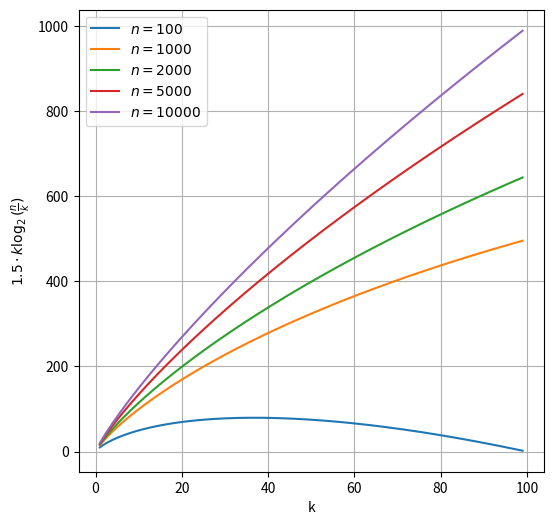

Python code for this plot: (Note: this script raises an exception after producing the figure.)
import numpy as np
from scipy.stats import truncnorm
import csv, os
import matplotlib.pyplot as plt
from scipy.stats import norm
import math

class Util:
    def __init__(self, params):
          pass
    
    @staticmethod
    def gen_normal_data(mean, scale, min_val, max_val, size, seed, round_to_int=True):
        a = (min_val - mean) / scale
        b = (max_val - mean) / scale
        truncnorm_dist = truncnorm(a=a, b=b, loc=mean, scale=scale)
        truncnorm_dist.random_state = np.random.RandomState(seed)
        data = truncnorm_dist.rvs(size=size)
        if round_to_int:
            data = data.round().astype(int)
        else:
            data = data.round(2)
        return data
    
    @staticmethod
    def write_results_to_csv(file_path, fields, results):
        file_empty = not os.path.exists(file_path) or os.stat(file_path).st_size == 0
        with open(file_path, 'a', newline='') as csvfile:
            writer = csv.writer(csvfile)
            if file_empty:
                writer.writerow(fields)
            writer.writerows(results)

    @staticmethod
    def compute_num_invocations(c : int, n : int, k : int):
        num_invocations = round(c * k * np.log2(n / k))
        return num_invocations
    
    @staticmethod
    def compute_num_invocations_from_list(c : int, n_k_list : list):
        for n_k_pair in n_k_list:
            n = n_k_pair[0]
            k = n_k_pair[1]
            num_invocations = round(c * k * np.log2(n / k))
            print(f"n={n}, c={c}, k={k} => num_invocations={num_invocations}")
        return num_invocations

    @staticmethod
    def plot_distribution(mean, scale, min_val, max_val, size=1000, seed=42):
        """
        Plots the distribution generated by the gen_normal_data method.
        
        Parameters:
        mean (float): Mean of the distribution.
        scale (float): Standard deviation of the distribution.
        min_val (float): Minimum value for truncation.
        max_val (float): Maximum value for truncation.
        size (int): Number of samples to generate for the histogram. Default is 1000.
        seed (int): Random seed for reproducibility. Default is 42.
        """
        # Generate truncated normal data
        data = Util.gen_normal_data(mean, scale, min_val, max_val, size, seed)

        # Set the bins to cover all integer values within the range
        bins = np.arange(min_val - 0.5, max_val + 1.5, 1)
        
        # Plot histogram of the data
        plt.hist(data, bins=bins, density=True, alpha=0.6, color='g', label='Histogram')
        
        # Plot the PDF of the truncated normal distribution
        x = np.linspace(min_val, max_val, 100)
        a = (min_val - mean) / scale
        b = (max_val - mean) / scale
        p = truncnorm.pdf(x, a=a, b=b, loc=mean, scale=scale)
        plt.plot(x, p, 'k', linewidth=2, label='PDF')
        
        # Adjust x-axis to display finer granularity
        plt.xticks(np.arange(min_val, max_val + 1, 1))  # Major ticks at every integer
        plt.minorticks_on()
        plt.gca().xaxis.set_minor_locator(plt.MultipleLocator(0.5))  # Minor ticks at every 0.5 units
        
        title = f'Truncated Normal Distribution with mean={mean}, scale={scale}'
        plt.title(title)
        plt.xlabel('Value')
        plt.ylabel('Density')
        plt.legend()
        plt.show()


    @staticmethod
    def plot_cs_num_invocations(c, n_values, file_dir):
        # Values of k to vary based on the minimum n in n_values
        k_values = np.linspace(1, min(n_values)-1, 500)  # Vary k from 1 to the smallest n-1
        str_c = str(c).replace('.', '_')
        filename = f"{file_dir}/cs_num_invocations_{str_c}.pdf"
        plt.figure(figsize=(6, 6))  # Set the figure size to be square

        for n in n_values:
            # Compute the function c * log2(n/k)
            y_values = c * k_values * np.log2(n / k_values)
            # Plotting each line
            plt.plot(k_values, y_values, label=f'$n = {n}$')

        # Adding labels and title
        plt.xlabel('k')
        text_ylabel = f"${c}"
        text_ylabel += r"\cdot k \log_2(\frac{n}{k})$"
        plt.ylabel(text_ylabel)
        plt.title('')
        plt.grid(True)
        plt.legend()
        # Make the plot square
        # plt.gca().set_aspect('equal', adjustable='box')
        # Save the plot to a PDF file
        plt.savefig(filename, bbox_inches='tight', format='pdf')
        # plt.show()

if __name__ == "__main__":
    # Example usage of the Util class
    """
    min_val = -10
    max_val = 10
    scale = (max_val - min_val) / 4  # 95% of the data will fall within 2 standard deviations
    Util.plot_distribution(mean=0, scale=scale, min_val=min_val, max_val=max_val, size=1000, seed=42)
    """ 
  
    # Example usage:
    # c = 2  # Example value for c
    c_list = [1.5, 2]
    n_values = [100, 1000, 2000, 5000, 10000]  # List of n values
    file_dir = "../../../USENIX_2025/Graphs"
    for c in c_list:
        Util.plot_cs_num_invocations(c, n_values, file_dir)
    # n_k_list = [(100, 10), (100, 20), (1000, 100), (1000, 200)]
    # Util.compute_num_invocations_from_list(c, n_k_list)
